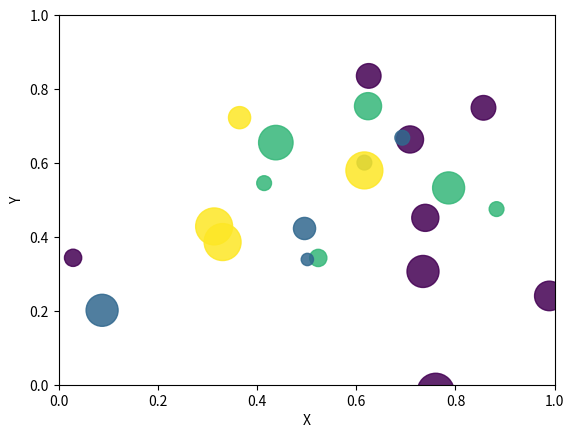

The matplotlib source for this figure:
import math
import random
import matplotlib.pyplot as plt
# create random data
no_of_balls=25
x =[random.triangular()for i in range(no_of_balls)]
y =[random.gauss(0.5,0.25)for i in range(no_of_balls)]
colors=[random.randint(1,4)for i in range(no_of_balls)]
areas=[math.pi*random.randint(5,15)**2 for i in range(no_of_balls)]
# draw the plot
plt.figure()
plt.scatter(x, y, s=areas, c=colors, alpha=0.85)
plt.axis([0.0,1.0,0.0,1.0])
plt.xlabel("X")
plt.ylabel("Y")
plt.show()
